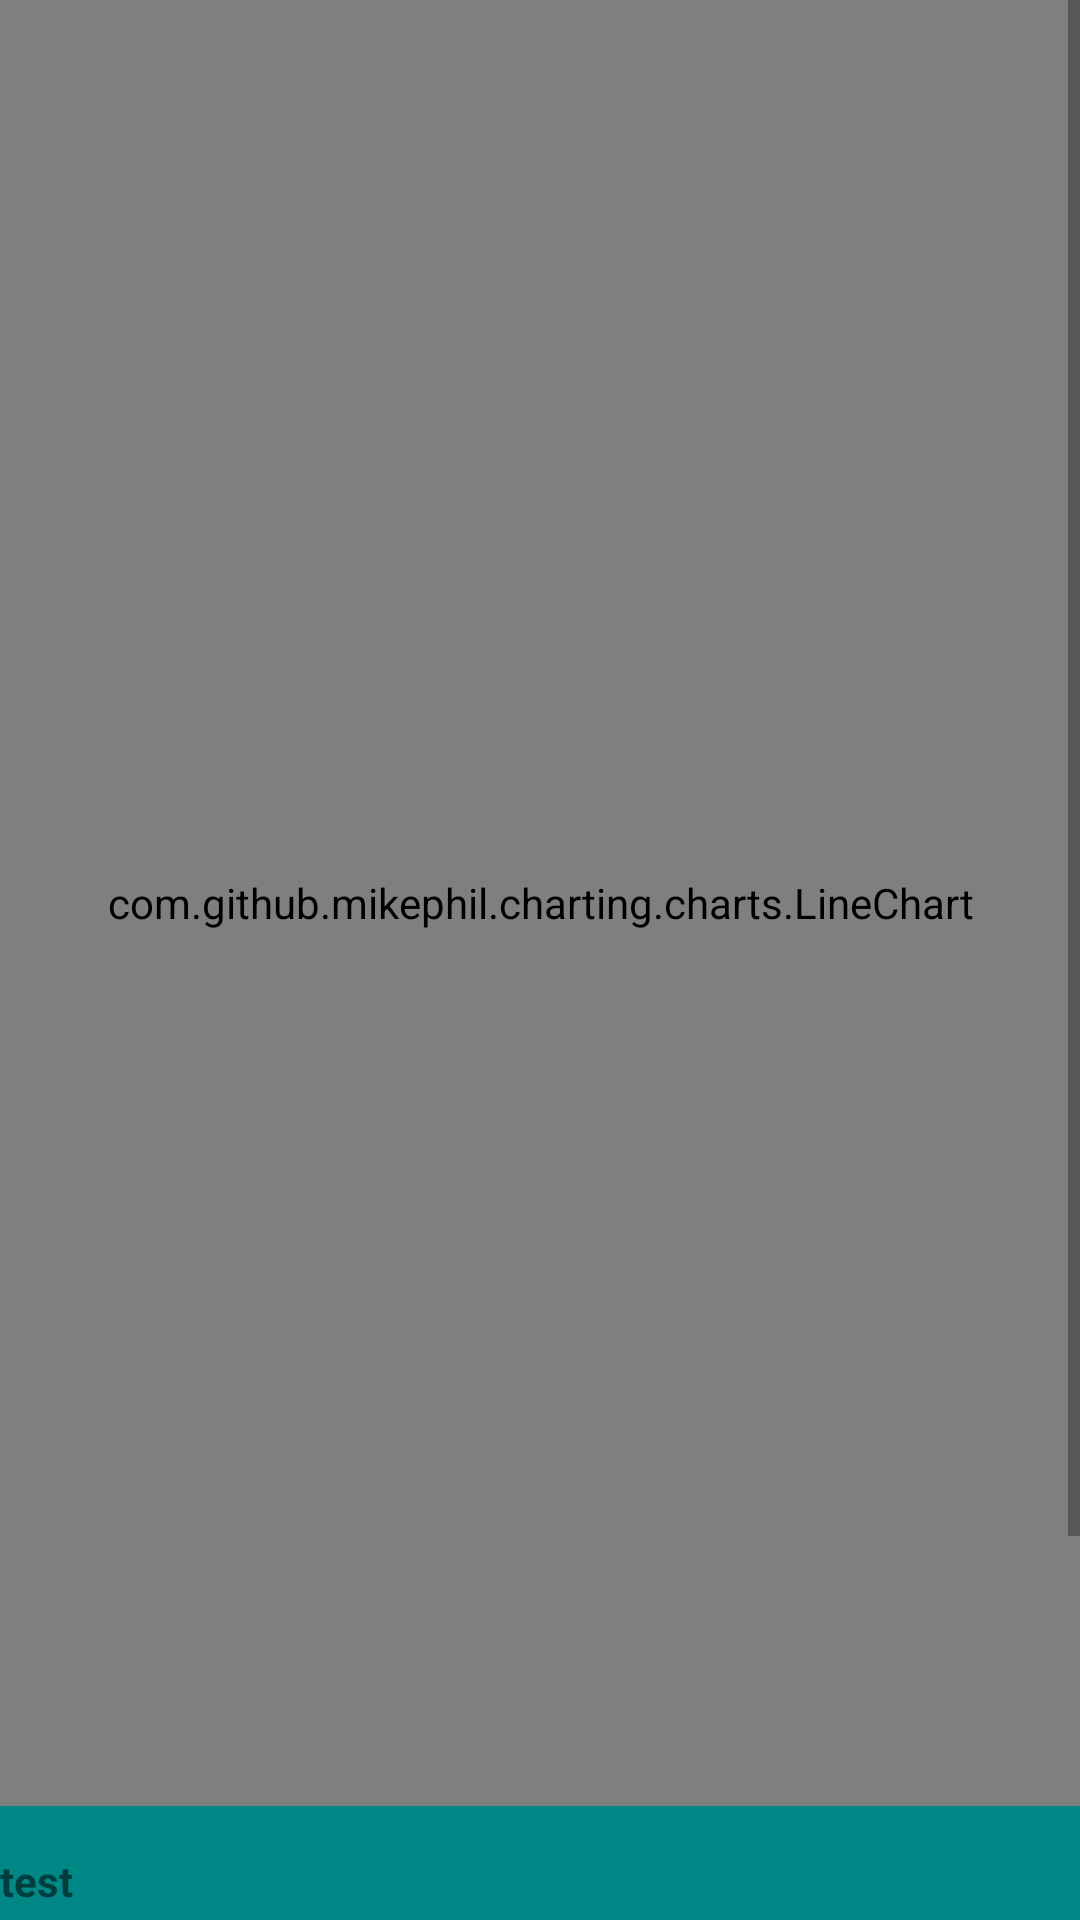

This screen was rendered from an Android layout file. Write that file and the resources it references.
<!-- AndroidManifest.xml: application theme Theme.Alkomat -->
<!-- res/layout/activity_pokaz_alko.xml -->
<?xml version="1.0" encoding="utf-8"?>
<ScrollView xmlns:android="http://schemas.android.com/apk/res/android"
    xmlns:tools="http://schemas.android.com/tools"
    android:layout_width="match_parent"
    android:layout_height="wrap_content">

    <LinearLayout
        android:layout_width="match_parent"
        android:layout_height="match_parent"
        android:background="@drawable/pokaz2"
        android:orientation="vertical"
        tools:context=".PokazAlko">

        <com.github.mikephil.charting.charts.LineChart
            android:id="@+id/chartalko"
            android:layout_width="match_parent"
            android:layout_height="match_parent"
            android:background="#BEFFFFFF"
            android:layout_weight="5"/>
        <LinearLayout
            android:layout_width="match_parent"
            android:layout_height="wrap_content"
            >
            <TextView
                android:id="@+id/textViewGramy"
                android:layout_width="match_parent"
                android:layout_height="50sp"
                android:background="@color/teal_700"
                android:gravity="center_vertical"
                android:textStyle="bold"
                android:text="test"
                android:layout_weight="1"
                >
            </TextView>
        </LinearLayout>
        <LinearLayout
            android:layout_width="match_parent"
            android:layout_height="wrap_content"
            >
            <TextView
                android:id="@+id/textViewCzas"
                android:layout_width="match_parent"
                android:layout_height="50sp"
                android:background="@color/teal_200"
                android:gravity="center_vertical"
                android:textStyle="bold"
                android:text="test"
                android:layout_weight="1"
                >
            </TextView>
        </LinearLayout>
        <LinearLayout
            android:layout_width="match_parent"
            android:layout_height="wrap_content"
            >
            <TextView
                android:id="@+id/textViewMax"
                android:layout_width="match_parent"
                android:layout_height="50sp"
                android:background="@color/teal_700"
                android:gravity="center_vertical"
                android:textStyle="bold"
                android:text="test"
                android:layout_weight="1"
                >
            </TextView>

        </LinearLayout>
        <Button
            android:id="@+id/button_zakończ"
            android:layout_width="wrap_content"
            android:layout_height="wrap_content"
            android:layout_gravity="left"
            android:layout_marginLeft="3sp"
            android:layout_marginRight="5sp"
            android:text="zakończ" />
    </LinearLayout>
</ScrollView>
<!-- resources referenced by this layout -->
<resources>
  <!-- drawable pokaz2: jpg bitmap (drawable, 75183 bytes) -->
  <style name="Theme.Alkomat" parent="Theme.MaterialComponents.DayNight.DarkActionBar">
          
          <item name="colorPrimary">@color/purple_500</item>
          <item name="colorPrimaryVariant">@color/purple_700</item>
          <item name="colorOnPrimary">@color/white</item>
          
          <item name="colorSecondary">@color/teal_200</item>
          <item name="colorSecondaryVariant">@color/teal_700</item>
          <item name="colorOnSecondary">@color/black</item>
          
          <item name="android:statusBarColor">?attr/colorPrimaryVariant</item>
          
      </style>
  <!-- not gathered from this repository: default colours our renderer supplied (Android Studio template values) -->
  <color name="purple_500">#FF6200EE</color>
  <color name="purple_700">#FF3700B3</color>
  <color name="teal_200">#FF03DAC5</color>
  <color name="teal_700">#FF018786</color>
  <color name="black">#FF000000</color>
  <color name="white">#FFFFFFFF</color>
</resources>
